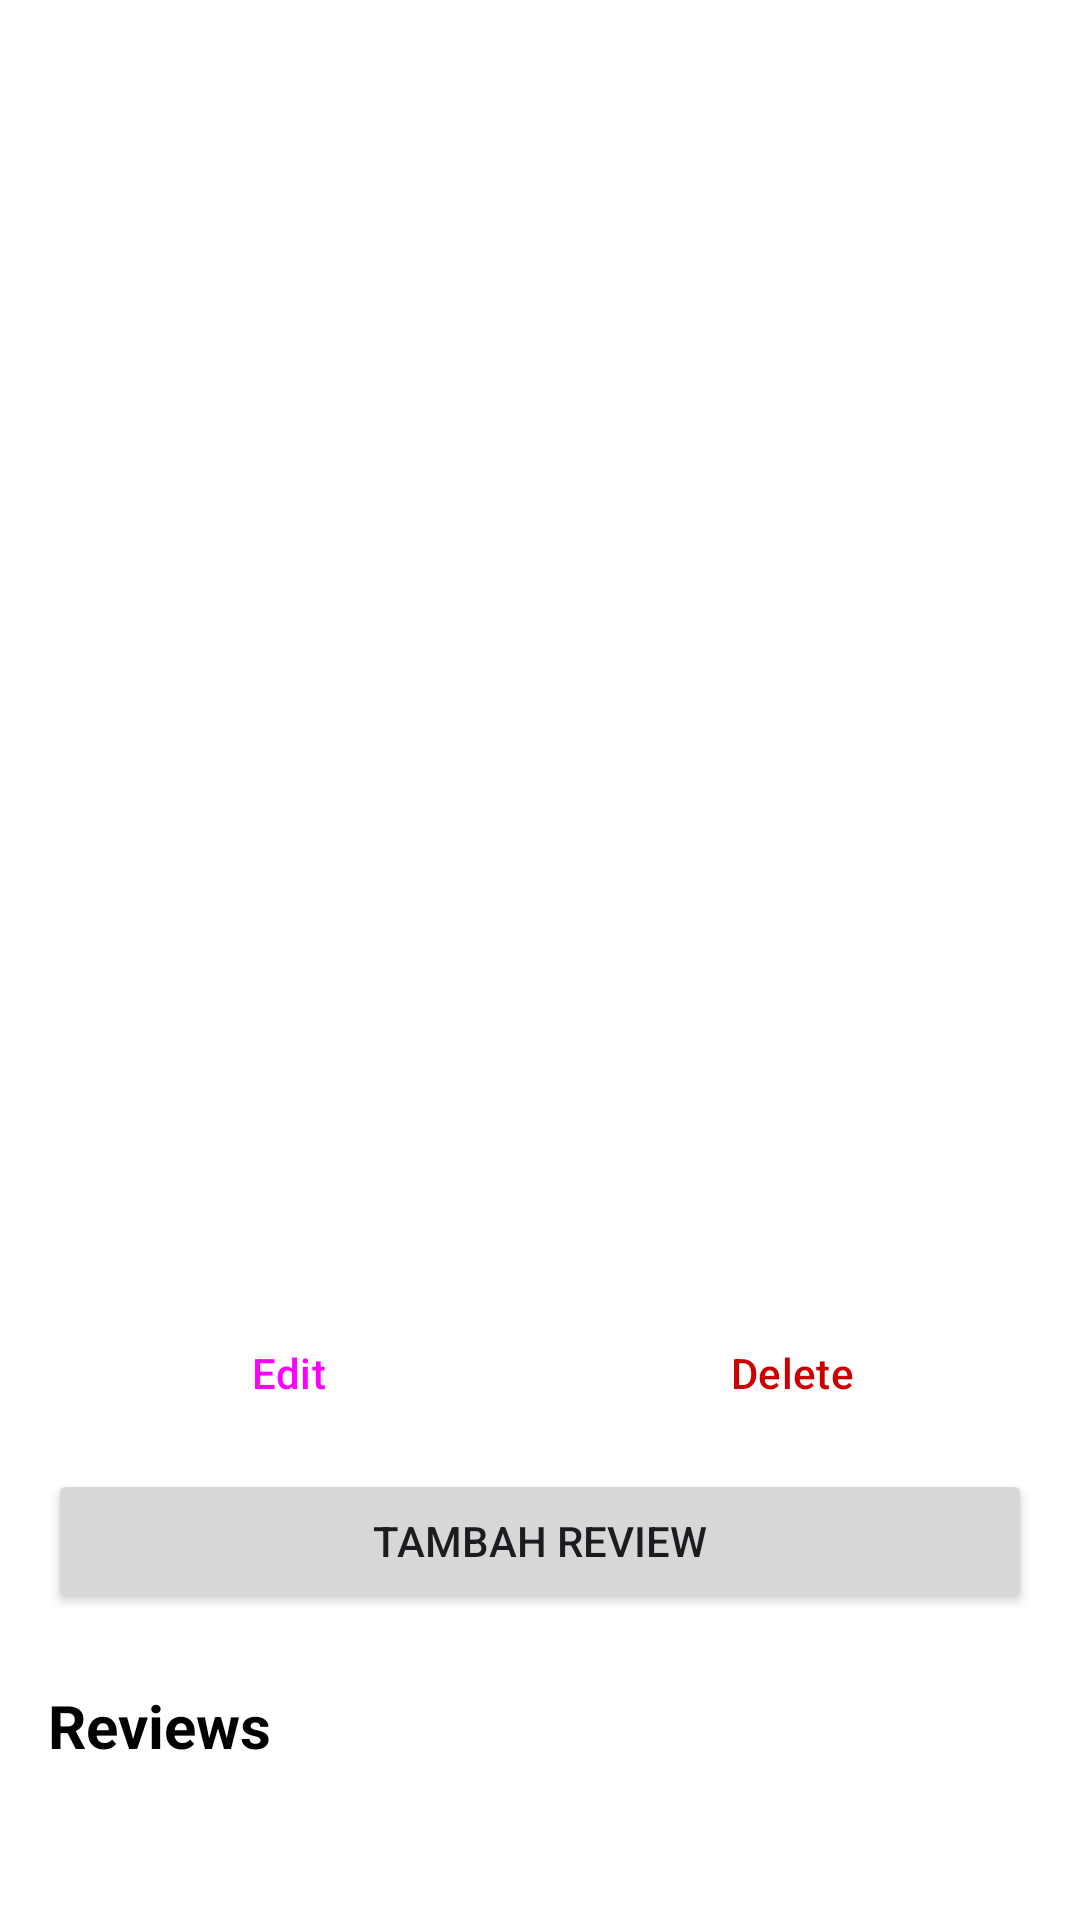

Here is an Android app screen rendered from its layout file. Give the layout XML and the strings, colors and styles it references.
<!-- AndroidManifest.xml: application theme Theme.Weiverbook -->
<!-- res/layout/activity_detail.xml -->
<?xml version="1.0" encoding="utf-8"?>
<ScrollView xmlns:android="http://schemas.android.com/apk/res/android"
    xmlns:app="http://schemas.android.com/apk/res-auto"
    xmlns:tools="http://schemas.android.com/tools"
    android:layout_width="match_parent"
    android:layout_height="match_parent"
    android:background="@android:color/white"
    tools:context=".DetailActivity">

    <LinearLayout
        android:layout_width="match_parent"
        android:layout_height="wrap_content"
        android:orientation="vertical">

        <ImageView
            android:id="@+id/iv_detail_book_cover"
            android:layout_width="match_parent"
            android:layout_height="250dp"
            android:scaleType="fitCenter"
            tools:src="@drawable/logo_weiverbook"
            android:layout_marginTop="40dp"
            android:contentDescription="Book Cover Image"/>

        <TextView
            android:id="@+id/tv_detail_title"
            android:layout_width="match_parent"
            android:layout_height="wrap_content"
            android:layout_marginStart="16dp"
            android:layout_marginTop="16dp"
            android:layout_marginEnd="16dp"
            android:textColor="@android:color/black"
            android:textSize="24sp"
            android:textStyle="bold"
            tools:text="Judul Buku" />

        <TextView
            android:id="@+id/tv_detail_author"
            android:layout_width="match_parent"
            android:layout_height="wrap_content"
            android:layout_marginStart="16dp"
            android:layout_marginTop="4dp"
            android:layout_marginEnd="16dp"
            android:textColor="@android:color/darker_gray"
            android:textSize="16sp"
            tools:text="Nama Penulis" />

        <TextView
            android:id="@+id/tv_detail_synopsis"
            android:layout_width="match_parent"
            android:layout_height="wrap_content"
            android:layout_marginStart="16dp"
            android:layout_marginTop="24dp"
            android:layout_marginEnd="16dp"
            android:textColor="@android:color/darker_gray"
            android:textSize="16sp"
            tools:text="Ini adalah sinopsis buku yang sangat panjang dan mendetail, menjelaskan alur cerita dari awal hingga akhir." />


        <LinearLayout
            android:layout_width="match_parent"
            android:layout_height="wrap_content"
            android:orientation="horizontal"
            android:layout_marginStart="16dp"
            android:layout_marginTop="24dp"
            android:layout_marginEnd="16dp">

            <Button
                android:id="@+id/btn_edit_book"
                style="?attr/materialButtonOutlinedStyle"
                android:layout_width="0dp"
                android:layout_height="wrap_content"
                android:layout_weight="1"
                android:text="Edit"
                android:layout_marginEnd="8dp"/>

            <Button
                android:id="@+id/btn_delete_book"
                style="?attr/materialButtonOutlinedStyle"
                android:layout_width="0dp"
                android:layout_height="wrap_content"
                android:layout_weight="1"
                android:text="Delete"
                android:textColor="@android:color/holo_red_dark"/>
        </LinearLayout>

        <Button
            android:id="@+id/btn_add_review"
            android:layout_width="match_parent"
            android:layout_height="wrap_content"
            android:layout_marginStart="16dp"
            android:layout_marginTop="8dp"
            android:layout_marginEnd="16dp"
            android:text="Tambah Review"/>


        <TextView
            android:layout_width="match_parent"
            android:layout_height="wrap_content"
            android:layout_marginStart="16dp"
            android:layout_marginTop="24dp"
            android:layout_marginEnd="16dp"
            android:text="Reviews"
            android:textColor="@android:color/black"
            android:textSize="20sp"
            android:textStyle="bold" />

        <LinearLayout
            android:id="@+id/ll_reviews_container"
            android:layout_width="match_parent"
            android:layout_height="wrap_content"
            android:orientation="vertical"
            android:paddingStart="16dp"
            android:paddingEnd="16dp"
            android:paddingBottom="16dp"/>



    </LinearLayout>
</ScrollView>
<!-- resources referenced by this layout -->
<resources>
  <!-- drawable logo_weiverbook: png bitmap (drawable, 97597 bytes) -->
  <style name="Theme.Weiverbook" parent="Base.Theme.Weiverbook" />
  <style name="Base.Theme.Weiverbook" parent="Theme.Material3.DayNight.NoActionBar">
      </style>
</resources>
